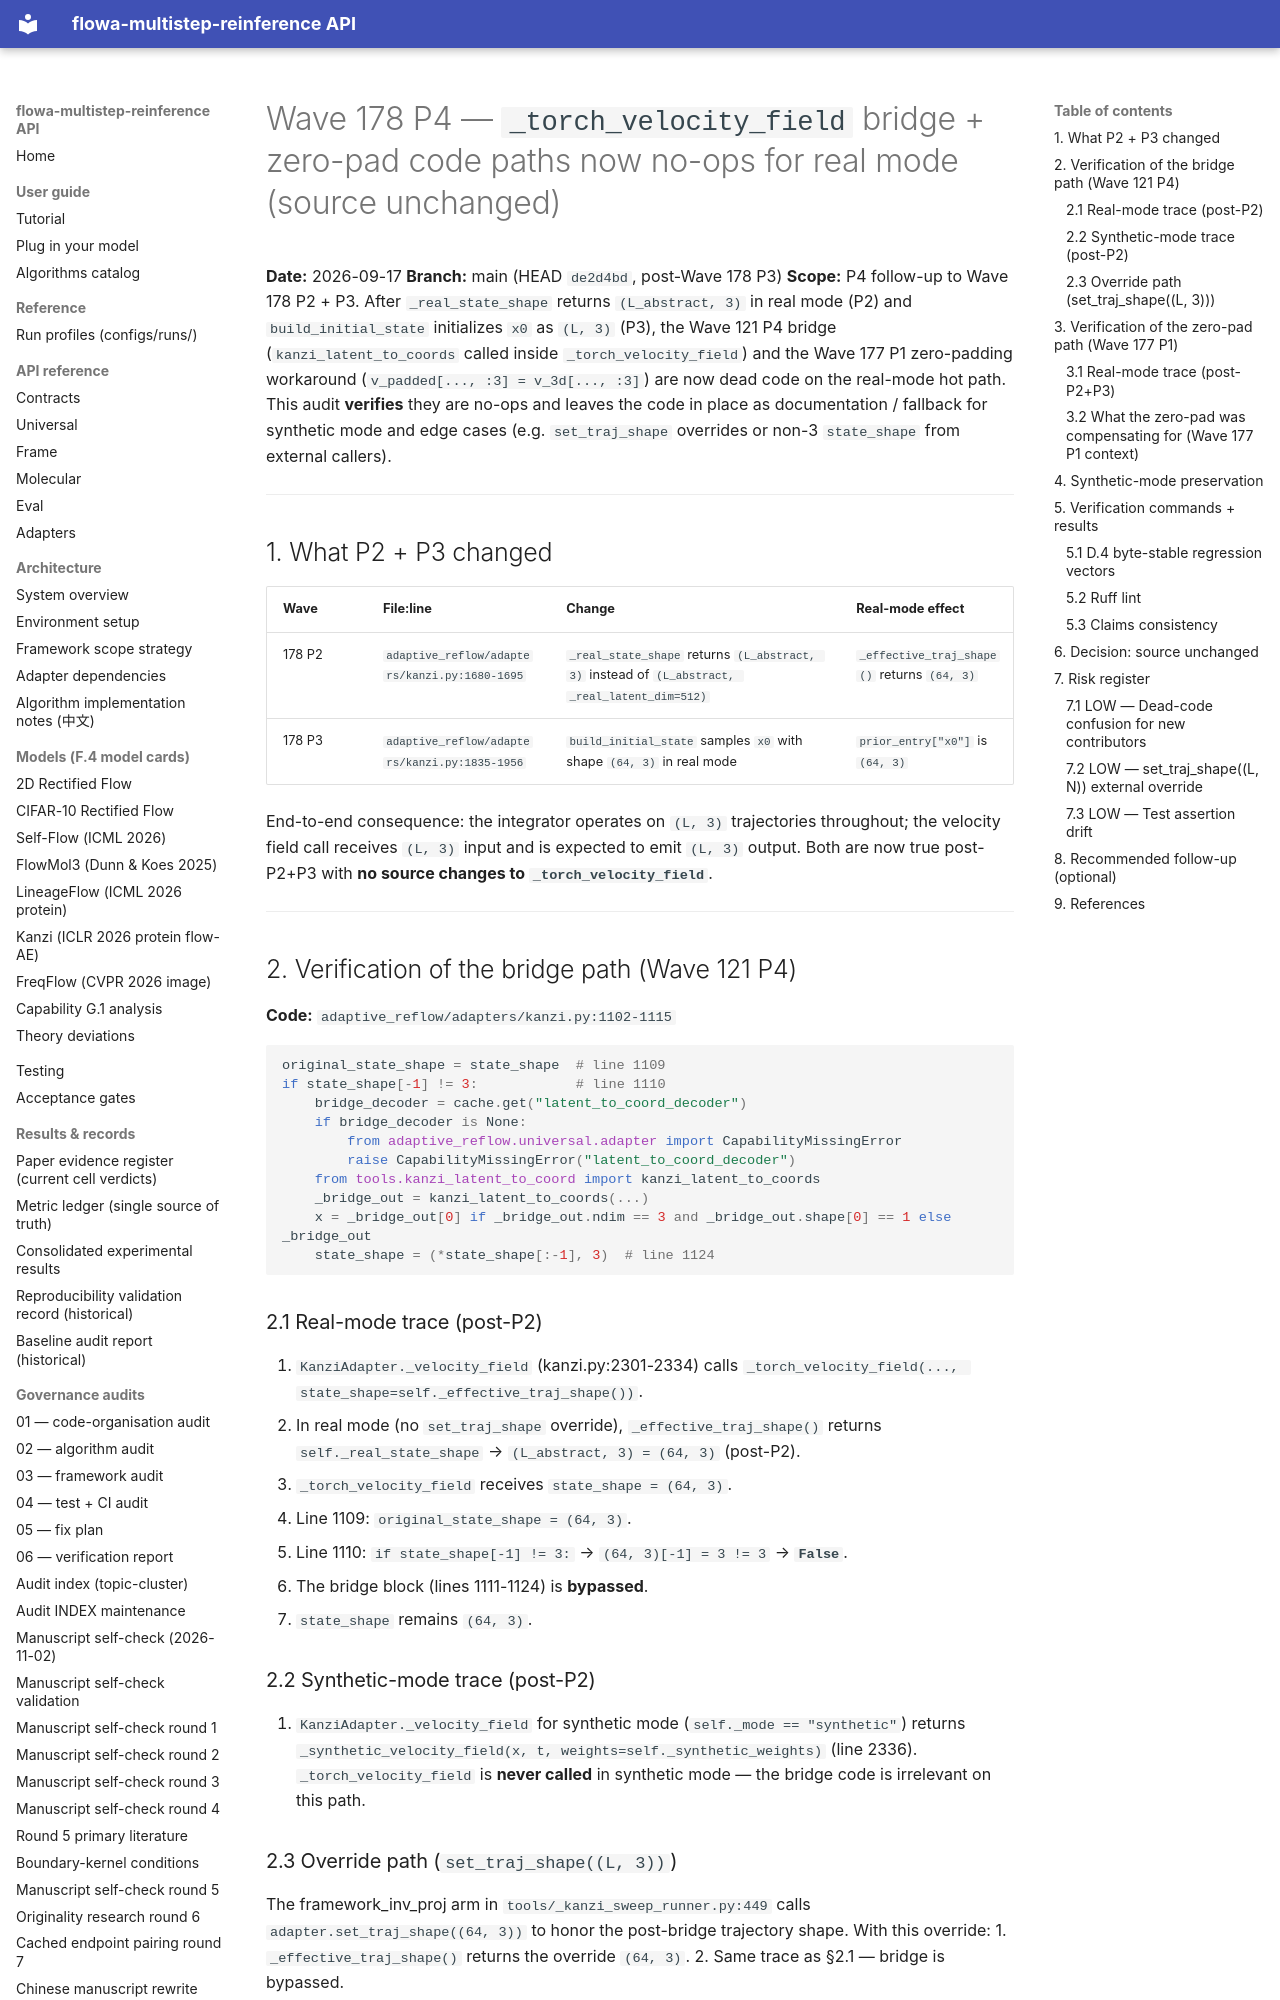

repository: silverenternal/flowa-multistep-reinference · page: audit/governance/p4-velocity-field-noop/index.html · generator: mkdocs

# Wave 178 P4 — `_torch_velocity_field` bridge + zero-pad code paths now no-ops for real mode (source unchanged)

**Date:** 2026-09-17
**Branch:** main (HEAD `de2d4bd`, post-Wave 178 P3)
**Scope:** P4 follow-up to Wave 178 P2 + P3. After `_real_state_shape`
returns `(L_abstract, 3)` in real mode (P2) and `build_initial_state`
initializes `x0` as `(L, 3)` (P3), the Wave 121 P4 bridge
(`kanzi_latent_to_coords` called inside `_torch_velocity_field`) and
the Wave 177 P1 zero-padding workaround (`v_padded[..., :3] = v_3d[..., :3]`)
are now dead code on the real-mode hot path. This audit **verifies**
they are no-ops and leaves the code in place as documentation /
fallback for synthetic mode and edge cases (e.g. `set_traj_shape`
overrides or non-3 `state_shape` from external callers).

---

## 1. What P2 + P3 changed

| Wave | File:line | Change | Real-mode effect |
|------|-----------|--------|------------------|
| 178 P2 | `adaptive_reflow/adapters/kanzi.py:1680-1695` | `_real_state_shape` returns `(L_abstract, 3)` instead of `(L_abstract, _real_latent_dim=512)` | `_effective_traj_shape()` returns `(64, 3)` |
| 178 P3 | `adaptive_reflow/adapters/kanzi.py:1835-1956` | `build_initial_state` samples `x0` with shape `(64, 3)` in real mode | `prior_entry["x0"]` is `(64, 3)` |

End-to-end consequence: the integrator operates on `(L, 3)`
trajectories throughout; the velocity field call receives `(L, 3)`
input and is expected to emit `(L, 3)` output. Both are now true
post-P2+P3 with **no source changes to `_torch_velocity_field`**.

---

## 2. Verification of the bridge path (Wave 121 P4)

**Code:** `adaptive_reflow/adapters/kanzi.py:1102-1115`

```python
original_state_shape = state_shape  # line 1109
if state_shape[-1] != 3:            # line 1110
    bridge_decoder = cache.get("latent_to_coord_decoder")
    if bridge_decoder is None:
        from adaptive_reflow.universal.adapter import CapabilityMissingError
        raise CapabilityMissingError("latent_to_coord_decoder")
    from tools.kanzi_latent_to_coord import kanzi_latent_to_coords
    _bridge_out = kanzi_latent_to_coords(...)
    x = _bridge_out[0] if _bridge_out.ndim == 3 and _bridge_out.shape[0] == 1 else _bridge_out
    state_shape = (*state_shape[:-1], 3)  # line 1124
```

### 2.1 Real-mode trace (post-P2)

1. `KanziAdapter._velocity_field` (kanzi.py:2301-2334) calls
   `_torch_velocity_field(..., state_shape=self._effective_traj_shape())`.
2. In real mode (no `set_traj_shape` override), `_effective_traj_shape()`
   returns `self._real_state_shape` → `(L_abstract, 3) = (64, 3)` (post-P2).
3. `_torch_velocity_field` receives `state_shape = (64, 3)`.
4. Line 1109: `original_state_shape = (64, 3)`.
5. Line 1110: `if state_shape[-1] != 3:` → `(64, 3)[-1] = 3 != 3` → **`False`**.
6. The bridge block (lines 1111-1124) is **bypassed**.
7. `state_shape` remains `(64, 3)`.

### 2.2 Synthetic-mode trace (post-P2)

1. `KanziAdapter._velocity_field` for synthetic mode
   (`self._mode == "synthetic"`) returns
   `_synthetic_velocity_field(x, t, weights=self._synthetic_weights)`
   (line 2336). `_torch_velocity_field` is **never called** in
   synthetic mode — the bridge code is irrelevant on this path.
